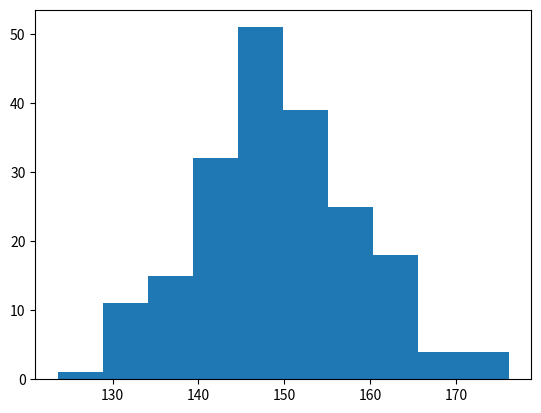

This chart was generated by the following Python code:
import numpy as np
import matplotlib.pyplot as plt
x=np.random.normal(150,10,200)
plt.hist(x)
plt.show()
